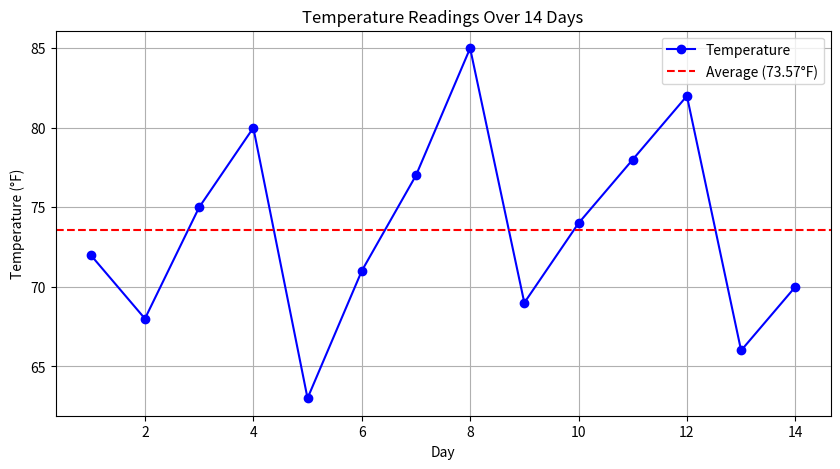

The script that saved this image:
# Data Analyzer #
# A program that takes a list of numbers
# (simulating sensor readings), analyzes them, and displays the results visually.

# Goals
# Store a dataset of numbers (like temperature readings over 10 days)
# Calculate min, max, average, and range
# # Plot the data as a line graph using matplotlib
# Make it look clean with labeled axes and a title

import matplotlib.pyplot as plt

readings = [72, 68, 75, 80, 63, 71, 77, 85, 69, 74, 78, 82, 66, 70]


def info(readings):
    minimum_t = min(readings)
    maximum_t = max(readings)
    avg = round(sum(readings)/len(readings), 2)
    temp_range = max(readings) - min(readings)
    print(f""" 
        Minimum temperature: {minimum_t}
        Maximum temperature: {maximum_t} 
        Average temperature: {avg}
        Range:               {temp_range}""")


info(readings)


def above_average(readings):
    avg = round(sum(readings)/len(readings), 2)
    above_list = []
    above = 0
    for i in readings:
        if i > avg:
            above_list.append(i)
            above += 1
    print(f""" {above} readings are above average ({avg}):
          {above_list}""")


above_average(readings)


def plot_data(readings):
    days = list(range(1, len(readings) + 1))
    avg = round(sum(readings) / len(readings), 2)

    plt.figure(figsize=(10, 5))
    plt.plot(days, readings, color="blue", marker="o", label="Temperature")
    plt.axhline(y=avg, color="red", linestyle="--", label=f"Average ({avg}°F)")
    plt.title("Temperature Readings Over 14 Days")
    plt.xlabel("Day")
    plt.ylabel("Temperature (°F)")
    plt.legend()
    plt.grid(True)
    plt.show()


plot_data(readings)
